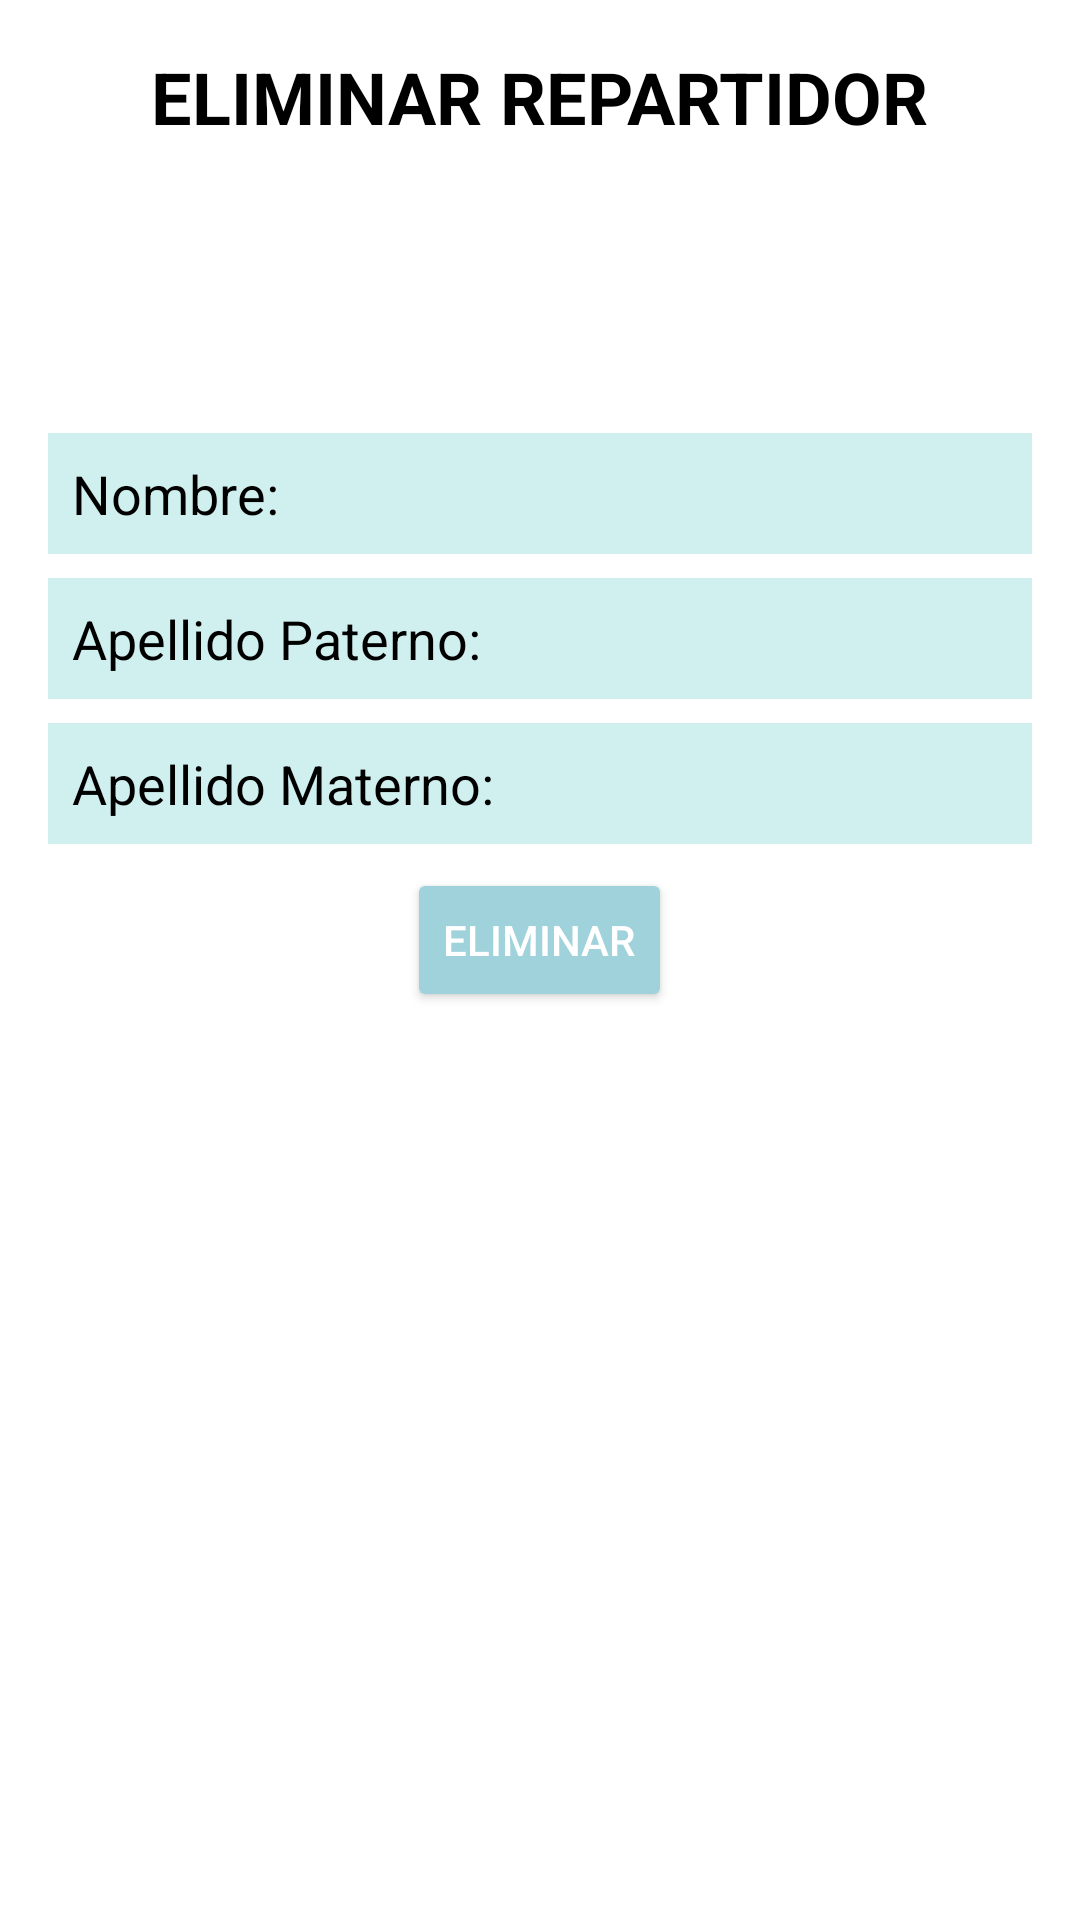

Reconstruct the res/layout file that produces this screen, plus the resources it refers to.
<!-- AndroidManifest.xml: application theme Theme.ProyectoPASCM -->
<!-- res/layout/activity_borrar_rborrar_r.xml -->
<?xml version="1.0" encoding="utf-8"?>
<LinearLayout xmlns:android="http://schemas.android.com/apk/res/android"
    xmlns:app="http://schemas.android.com/apk/res-auto"
    xmlns:tools="http://schemas.android.com/tools"
    android:id="@+id/mainBorrarRBorrarR"
    android:layout_width="match_parent"
    android:layout_height="match_parent"
    android:orientation="vertical"
    android:gravity="center_horizontal"
    android:background="#FFFFFF"
    android:padding="16dp"
    tools:context=".ui.admin.BorrarRBorrarR">

    
    <TextView
        android:id="@+id/titulo_EliminarREliminarR"
        android:layout_width="wrap_content"
        android:layout_height="wrap_content"
        android:text="ELIMINAR REPARTIDOR"
        android:textSize="24sp"
        android:textStyle="bold"
        android:textColor="#000000"
        android:layout_marginBottom="16dp" />

    
    <ImageButton
        android:id="@+id/botonimagen_camara_EliminarREliminarR"
        android:layout_width="80dp"
        android:layout_height="80dp"
        android:background="@android:color/transparent"
        android:src="@drawable/ic_menu_camera"/>


    <EditText
        android:id="@+id/edit_text_nombre_EliminarREliminarR"
        android:layout_width="match_parent"
        android:layout_height="wrap_content"
        android:text="Nombre:"
        android:textColor="#000000"
        android:padding="8dp"
        android:background="#D0F0F0"
        android:layout_marginBottom="8dp" />

    <EditText
        android:id="@+id/edit_text_apellidopaterno_EliminarREliminarR"
        android:layout_width="match_parent"
        android:layout_height="wrap_content"
        android:text="Apellido Paterno:"
        android:textColor="#000000"
        android:padding="8dp"
        android:background="#D0F0F0"
        android:layout_marginBottom="8dp" />

    <EditText
        android:id="@+id/edit_text_apellidomaterno_EliminarREliminarR"
        android:layout_width="match_parent"
        android:layout_height="wrap_content"
        android:text="Apellido Materno:"
        android:textColor="#000000"
        android:padding="8dp"
        android:background="#D0F0F0"
        android:layout_marginBottom="8dp" />

    <Button
        android:id="@+id/boton_guardar_EliminarREliminarR"
        android:layout_width="wrap_content"
        android:layout_height="wrap_content"
        android:layout_alignParentBottom="true"
        android:layout_centerHorizontal="true"
        android:layout_marginBottom="20dp"
        android:text="ELIMINAR"
        android:backgroundTint="#A0D2DB"
        android:textColor="#FFFFFF" />

</LinearLayout>
<!-- resources referenced by this layout -->
<resources>
  <style name="Theme.ProyectoPASCM" parent="Theme.MaterialComponents.DayNight.DarkActionBar">
          
          <item name="colorPrimary">@color/purple_500</item>
          <item name="colorPrimaryVariant">@color/purple_700</item>
          <item name="colorOnPrimary">@color/white</item>
          
          <item name="colorSecondary">@color/teal_200</item>
          <item name="colorSecondaryVariant">@color/teal_700</item>
          <item name="colorOnSecondary">@color/black</item>
          
          <item name="android:statusBarColor">?attr/colorPrimaryVariant</item>
          
      </style>
  <!-- not gathered from this repository: default colours our renderer supplied (Android Studio template values) -->
  <color name="purple_500">#FF6200EE</color>
  <color name="purple_700">#FF3700B3</color>
  <color name="teal_200">#FF03DAC5</color>
  <color name="teal_700">#FF018786</color>
  <color name="black">#FF000000</color>
  <color name="white">#FFFFFFFF</color>
</resources>
